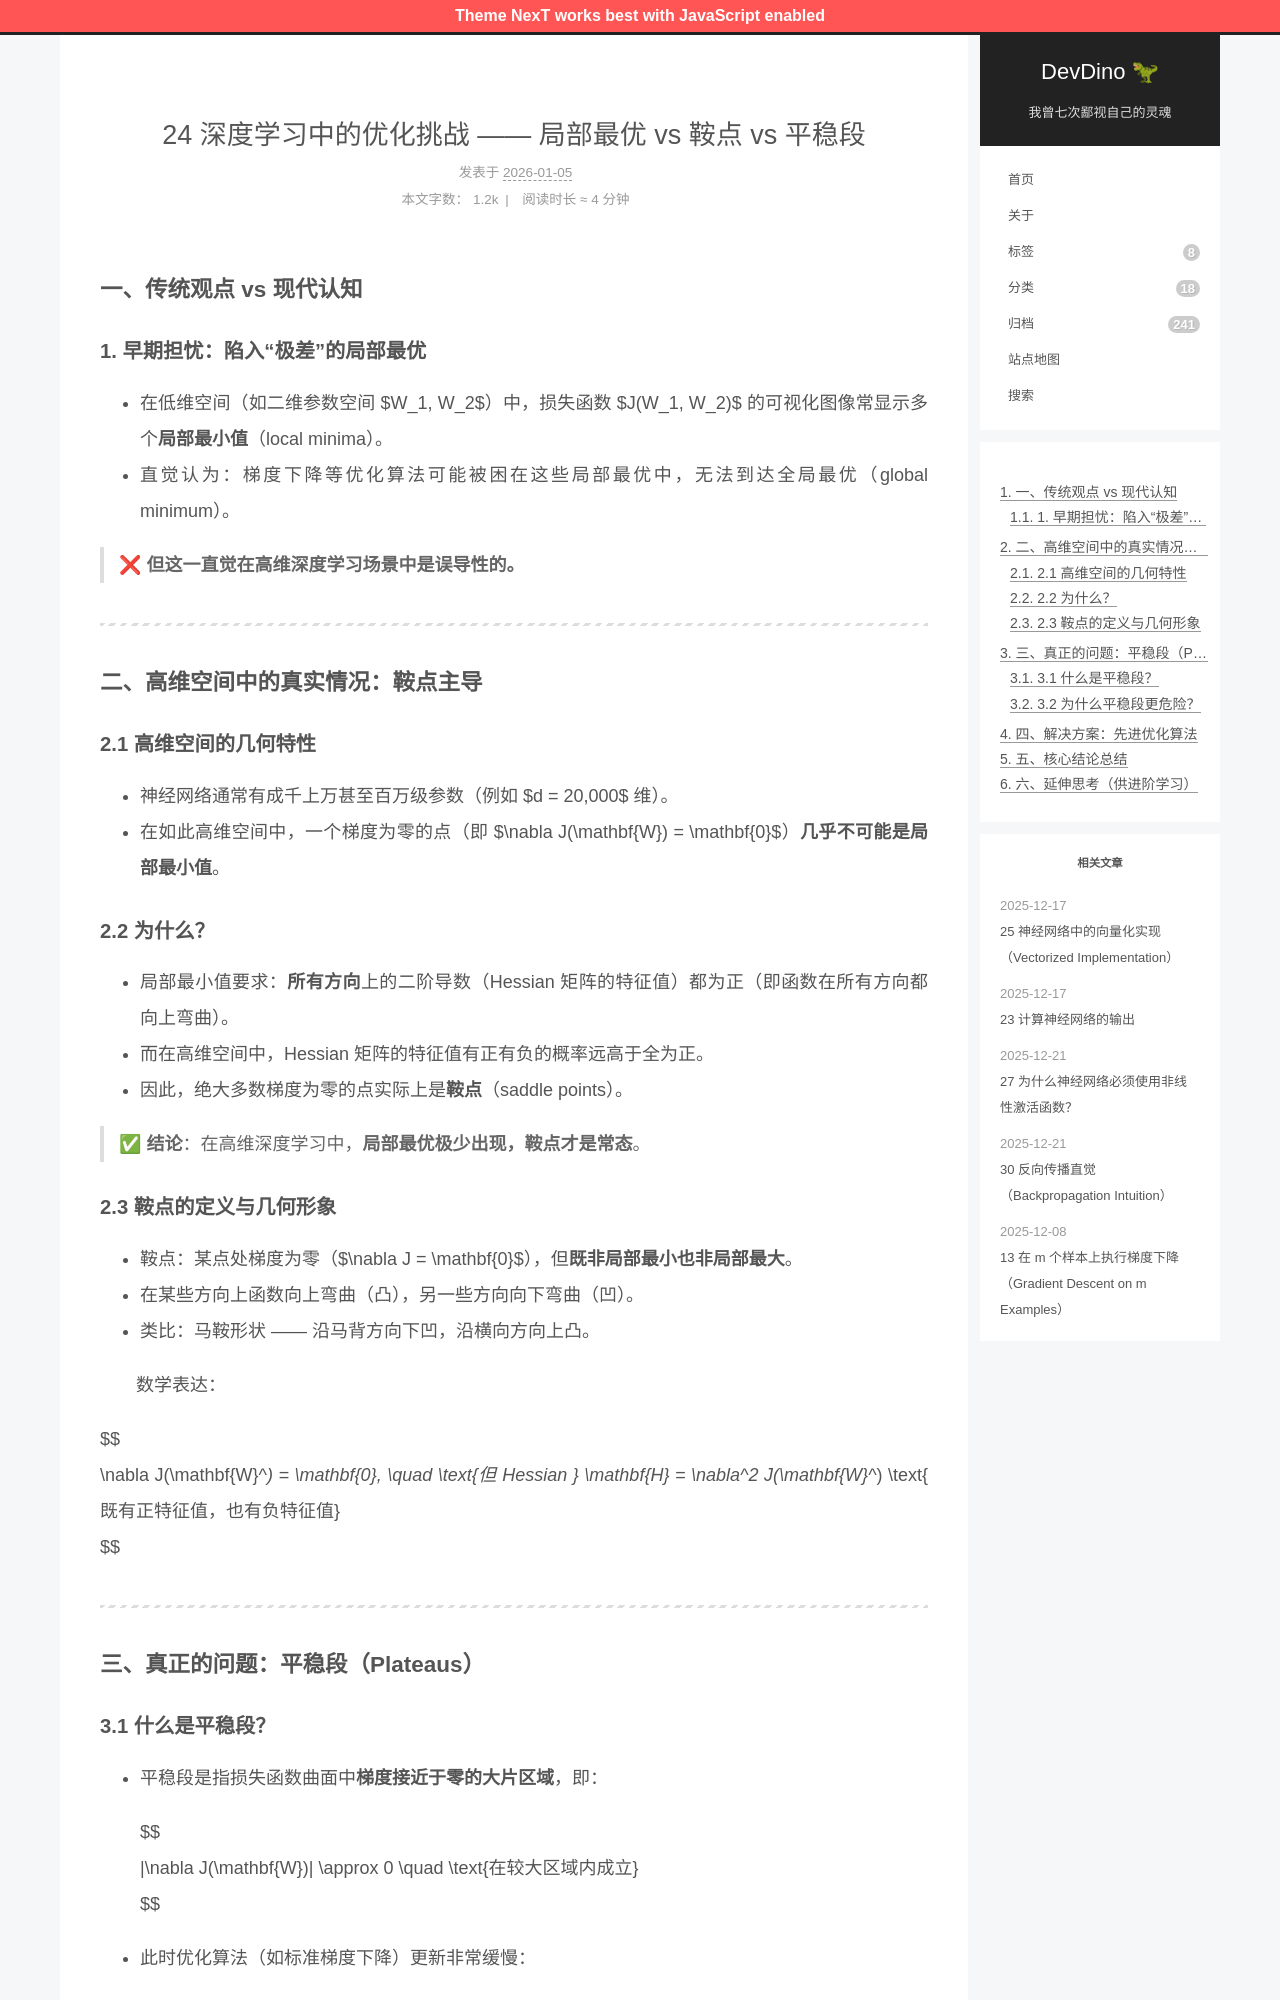

repository: afetmin/blog · page: 24 深度学习中的优化挑战 —— 局部最优 vs 鞍点 vs 平稳段/index.html · generator: jekyll

---
title: 24 深度学习中的优化挑战 —— 局部最优 vs 鞍点 vs 平稳段
date: 2026-01-05T20:02:10Z
lastmod: 2026-01-05T20:05:15Z
categories: 改进深度神经网络
---

### 一、传统观点 vs 现代认知

#### 1. 早期担忧：陷入“极差”的局部最优

- 在低维空间（如二维参数空间 $W_1, W_2$）中，损失函数 $J(W_1, W_2)$ 的可视化图像常显示多个**局部最小值**（local minima）。
- 直觉认为：梯度下降等优化算法可能被困在这些局部最优中，无法到达全局最优（global minimum）。

> ❌ **但这一直觉在高维深度学习场景中是误导性的。**

---

### 二、高维空间中的真实情况：鞍点主导

#### 2.1 高维空间的几何特性

- 神经网络通常有成千上万甚至百万级参数（例如 $d = 20,000$ 维）。
- 在如此高维空间中，一个梯度为零的点（即 $\nabla J(\mathbf{W}) = \mathbf{0}$）**几乎不可能是局部最小值**。

#### 2.2 为什么？

- 局部最小值要求：**所有方向**上的二阶导数（Hessian 矩阵的特征值）都为正（即函数在所有方向都向上弯曲）。
- 而在高维空间中，Hessian 矩阵的特征值有正有负的概率远高于全为正。
- 因此，绝大多数梯度为零的点实际上是**鞍点**（saddle points）。

> ✅ **结论**：在高维深度学习中，**局部最优极少出现，鞍点才是常态**。

#### 2.3 鞍点的定义与几何形象

- 鞍点：某点处梯度为零（$\nabla J = \mathbf{0}$），但**既非局部最小也非局部最大**。
- 在某些方向上函数向上弯曲（凸），另一些方向向下弯曲（凹）。
- 类比：马鞍形状 —— 沿马背方向下凹，沿横向方向上凸。

　　数学表达：

$$
\nabla J(\mathbf{W}^*) = \mathbf{0}, \quad \text{但 Hessian } \mathbf{H} = \nabla^2 J(\mathbf{W}^*) \text{ 既有正特征值，也有负特征值}
$$

---

### 三、真正的问题：平稳段（Plateaus）
